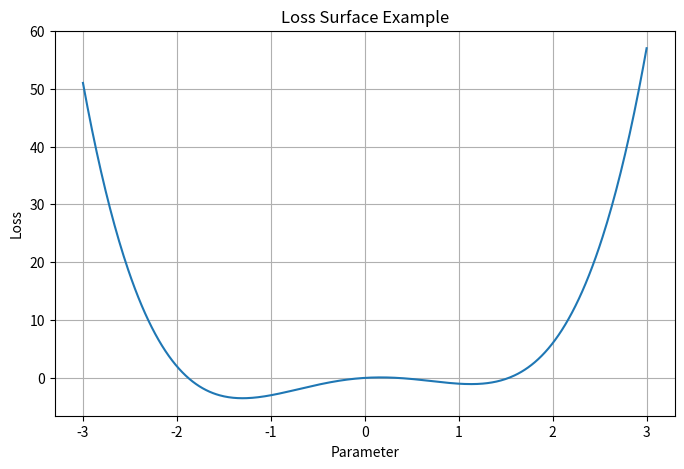

Reproduce this figure in Python.
import numpy as np
import matplotlib.pyplot as plt

x = np.linspace(-3, 3, 500)

y = x**4 - 3*x**2 + x

plt.figure(figsize=(8, 5))

plt.plot(x, y)

plt.title("Loss Surface Example")
plt.xlabel("Parameter")
plt.ylabel("Loss")

plt.grid()

plt.show()
